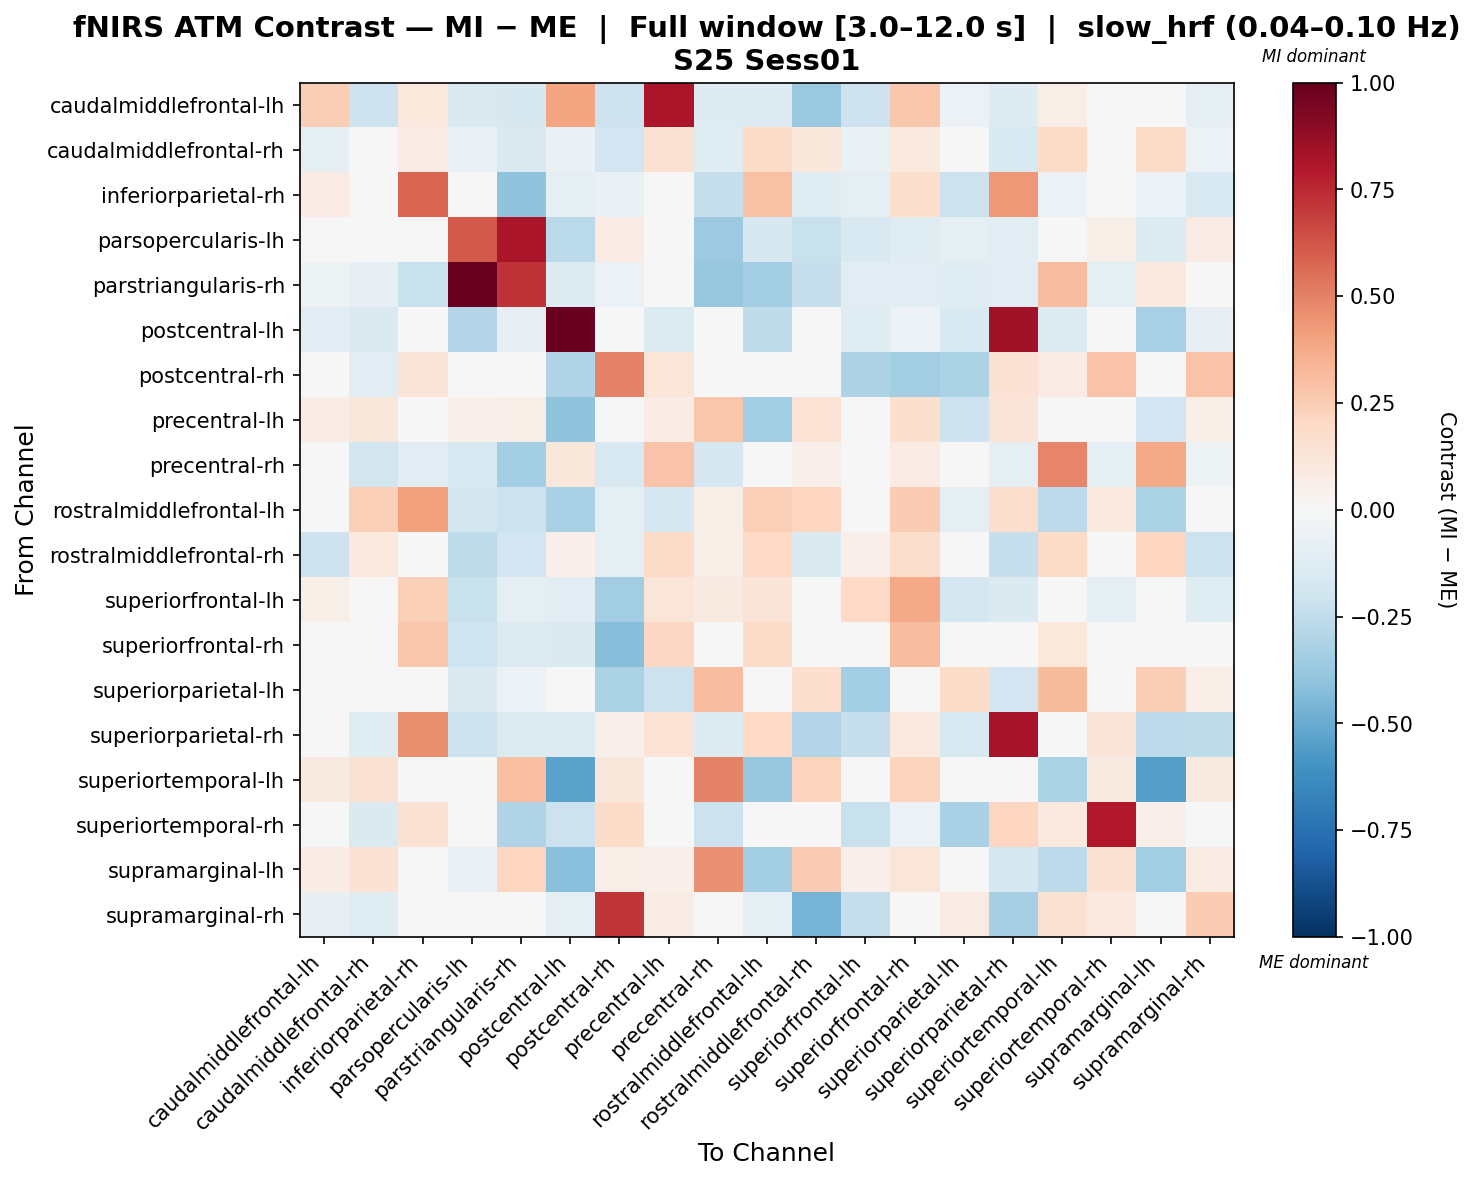

The data file committed next to this chart (first rows):
, caudalmiddlefrontal-lh, caudalmiddlefrontal-rh, inferiorparietal-rh, parsopercularis-lh, parstriangularis-rh, postcentral-lh, postcentral-rh, precentral-lh, precentral-rh, rostralmiddlefrontal-lh, rostralmiddlefrontal-rh, superiorfrontal-lh, superiorfrontal-rh, superiorparietal-lh, superiorparietal-rh, superiortemporal-lh, superiortemporal-rh, supramarginal-lh, supramarginal-rh
caudalmiddlefrontal-lh, 0.2436, -0.2051, 0.1017, -0.146, -0.1628, 0.3921, -0.2093, 0.8153, -0.1251, -0.1277, -0.371, -0.2061, 0.2684, -0.06086, -0.1328, 0.06802, 0.0036, -0.0496, -0.09651
caudalmiddlefrontal-rh, -0.08858, 0.03933, 0.08235, -0.07282, -0.1484, -0.06736, -0.1948, 0.1513, -0.1241, 0.1835, 0.1155, -0.06712, 0.09654, -0.04429, -0.155, 0.1895, -0.03479, 0.1951, -0.05575
inferiorparietal-rh, 0.07952, -0.02603, 0.579, -0.01958, -0.3994, -0.1012, -0.0661, -0.006803, -0.2281, 0.2966, -0.1218, -0.08677, 0.1773, -0.2112, 0.4298, -0.05875, -0.02219, -0.05875, -0.1556
parsopercularis-lh, -0.02794, -0.02145, 0.0, 0.611, 0.8196, -0.2704, 0.07957, 0.03112, -0.3646, -0.1598, -0.2259, -0.1536, -0.1196, -0.09304, -0.1073, 0.0001894, 0.05704, -0.1394, 0.08432
parstriangularis-rh, -0.05123, -0.07825, -0.2204, 1.0, 0.7221, -0.1403, -0.06194, -0.01862, -0.3778, -0.3472, -0.2342, -0.1153, -0.1153, -0.1222, -0.1057, 0.3122, -0.0976, 0.1015, -0.04971
postcentral-lh, -0.107, -0.1412, 0.01939, -0.2899, -0.08191, 0.9852, 0.0242, -0.1351, 0.04344, -0.2507, -0.01258, -0.1196, -0.05885, -0.1534, 0.8432, -0.1315, -0.02439, -0.3252, -0.08397
postcentral-rh, -0.04905, -0.1117, 0.1258, 0.01686, 0.01917, -0.3021, 0.494, 0.1216, -0.0184, -0.03306, -0.04162, -0.3118, -0.351, -0.3197, 0.1464, 0.08167, 0.2877, -0.04275, 0.288
precentral-lh, 0.07256, 0.1107, -0.04608, 0.05046, 0.05785, -0.3993, 0.03218, 0.0727, 0.2741, -0.3498, 0.1403, 0.01016, 0.162, -0.2047, 0.1256, -0.0251, 0.04405, -0.1939, 0.0661
precentral-rh, -0.04001, -0.1817, -0.1057, -0.1544, -0.3362, 0.1128, -0.1501, 0.2847, -0.1661, 0.02659, 0.05125, -0.0374, 0.08461, -0.006006, -0.09482, 0.4856, -0.09777, 0.375, -0.05048
rostralmiddlefrontal-lh, 0.04878, 0.2418, 0.4065, -0.1824, -0.2158, -0.3206, -0.09723, -0.1748, 0.06121, 0.2353, 0.2162, -0.03002, 0.2508, -0.09002, 0.1738, -0.2637, 0.09899, -0.3177, -0.04114
rostralmiddlefrontal-rh, -0.2035, 0.09712, 0.04432, -0.2568, -0.1894, 0.0515, -0.09182, 0.1901, 0.06161, 0.1995, -0.144, 0.05186, 0.1726, 0.01311, -0.2295, 0.1941, 0.03527, 0.2169, -0.2131
superiorfrontal-lh, 0.05865, 0.005516, 0.2417, -0.2259, -0.08654, -0.1132, -0.3505, 0.1236, 0.08842, 0.1311, 0.01394, 0.1986, 0.3808, -0.1762, -0.1445, 0.02734, -0.09549, 0.04733, -0.1247
superiorfrontal-rh, -0.02377, -0.04616, 0.2676, -0.2019, -0.1348, -0.1471, -0.4228, 0.2046, -0.04857, 0.1864, 0.04514, -0.01571, 0.3122, -0.04923, -0.006061, 0.1063, 0.01051, 0.0003342, -0.03707
superiorparietal-lh, 0.01171, -0.007659, 0.007984, -0.147, -0.06078, 0.005402, -0.3197, -0.2167, 0.3076, -0.003669, 0.171, -0.3367, 0.004833, 0.1815, -0.1897, 0.3184, -0.03783, 0.2444, 0.06683
superiorparietal-rh, 0.01118, -0.1235, 0.4657, -0.2148, -0.1395, -0.1273, 0.05379, 0.1387, -0.1274, 0.1992, -0.2906, -0.2292, 0.09609, -0.152, 0.8233, -0.0009513, 0.1299, -0.2601, -0.2525
superiortemporal-lh, 0.08886, 0.1489, -0.02001, -0.0365, 0.304, -0.5386, 0.1099, 0.04597, 0.4936, -0.378, 0.2211, 0.02473, 0.2226, -0.01309, 0.0144, -0.3164, 0.08992, -0.5528, 0.09154
superiortemporal-rh, -0.03224, -0.1408, 0.1413, 0.01759, -0.3017, -0.2135, 0.1857, 0.02193, -0.215, 0.02991, -0.02701, -0.222, -0.06183, -0.3217, 0.2161, 0.0958, 0.7971, 0.05445, -0.02434
supramarginal-lh, 0.07636, 0.1427, -0.01504, -0.07218, 0.2124, -0.4175, 0.06416, 0.05035, 0.455, -0.3483, 0.2539, 0.05139, 0.1202, -0.003141, -0.1778, -0.2581, 0.1438, -0.3499, 0.07161
supramarginal-rh, -0.08551, -0.1244, 0.03114, 0.04149, -0.03994, -0.09839, 0.7174, 0.07266, 0.0494, -0.09035, -0.4687, -0.2422, -0.02072, 0.08137, -0.3352, 0.1541, 0.09974, 0.004376, 0.2537
